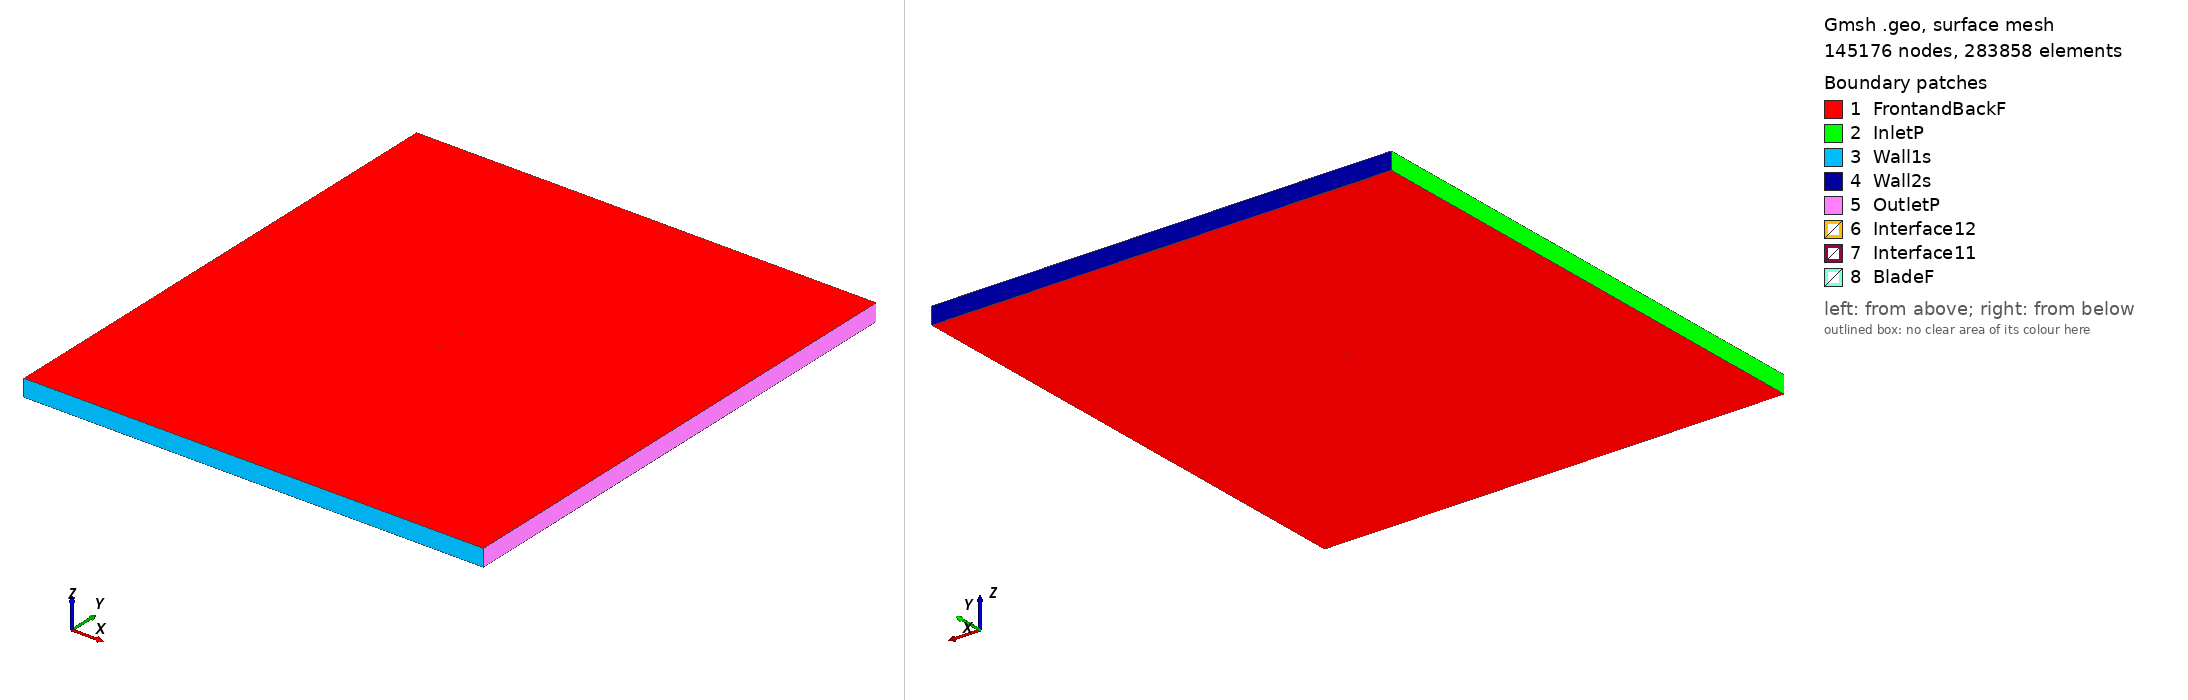

Gmsh geometry script, surface-meshed: 145176 nodes, 283858 surface elements. Boundary patches (legend numbers): 1 FrontandBackF, 2 InletP, 3 Wall1s, 4 Wall2s, 5 OutletP, 6 Interface12, 7 Interface11, 8 BladeF. Left view from above one corner, right view from below the opposite corner. Legend entries are the model's physical surfaces. The drawing asked Gmsh for element sizes between 1% and 20% of the model's largest extent; the script's own settings can give other sizes.

=== du8608418_tsr_1.6228_aoa_5.092.geo (drawn) ===
SetFactory("OpenCASCADE");

Point(1) = {0.074613, 0.733221, 0, 1.0};
Point(2) = {0.072780, 0.733225, 0, 1.0};
Point(3) = {0.069529, 0.733200, 0, 1.0};
Point(4) = {0.065999, 0.733154, 0, 1.0};
Point(5) = {0.062166, 0.733098, 0, 1.0};
Point(6) = {0.058004, 0.732922, 0, 1.0};
Point(7) = {0.053703, 0.732448, 0, 1.0};
Point(8) = {0.049518, 0.731854, 0, 1.0};
Point(9) = {0.045407, 0.731455, 0, 1.0};
Point(10) = {0.041189, 0.731241, 0, 1.0};
Point(11) = {0.036811, 0.731138, 0, 1.0};
Point(12) = {0.032299, 0.731111, 0, 1.0};
Point(13) = {0.027672, 0.731147, 0, 1.0};
Point(14) = {0.022952, 0.731236, 0, 1.0};
Point(15) = {0.018157, 0.731378, 0, 1.0};
Point(16) = {0.013310, 0.731567, 0, 1.0};
Point(17) = {0.008425, 0.731799, 0, 1.0};
Point(18) = {0.003526, 0.732072, 0, 1.0};
Point(19) = {-0.001370, 0.732386, 0, 1.0};
Point(20) = {-0.006241, 0.732737, 0, 1.0};
Point(21) = {-0.011068, 0.733123, 0, 1.0};
Point(22) = {-0.015831, 0.733546, 0, 1.0};
Point(23) = {-0.020514, 0.734001, 0, 1.0};
Point(24) = {-0.025097, 0.734489, 0, 1.0};
Point(25) = {-0.029561, 0.735007, 0, 1.0};
Point(26) = {-0.033893, 0.735553, 0, 1.0};
Point(27) = {-0.038074, 0.736126, 0, 1.0};
Point(28) = {-0.042086, 0.736724, 0, 1.0};
Point(29) = {-0.045917, 0.737342, 0, 1.0};
Point(30) = {-0.049549, 0.737981, 0, 1.0};
Point(31) = {-0.052969, 0.738639, 0, 1.0};
Point(32) = {-0.056164, 0.739315, 0, 1.0};
Point(33) = {-0.059126, 0.740011, 0, 1.0};
Point(34) = {-0.061846, 0.740723, 0, 1.0};
Point(35) = {-0.064316, 0.741447, 0, 1.0};
Point(36) = {-0.066532, 0.742181, 0, 1.0};
Point(37) = {-0.068487, 0.742918, 0, 1.0};
Point(38) = {-0.070176, 0.743654, 0, 1.0};
Point(39) = {-0.071598, 0.744386, 0, 1.0};
Point(40) = {-0.072751, 0.745102, 0, 1.0};
Point(41) = {-0.073634, 0.745804, 0, 1.0};
Point(42) = {-0.074261, 0.746473, 0, 1.0};
Point(43) = {-0.074631, 0.747065, 0, 1.0};
Point(44) = {-0.074704, 0.747559, 0, 1.0};
Point(45) = {-0.074417, 0.747962, 0, 1.0};
Point(46) = {-0.073783, 0.748341, 0, 1.0};
Point(47) = {-0.072841, 0.748706, 0, 1.0};
Point(48) = {-0.071589, 0.749026, 0, 1.0};
Point(49) = {-0.070047, 0.749313, 0, 1.0};
Point(50) = {-0.068218, 0.749553, 0, 1.0};
Point(51) = {-0.066109, 0.749745, 0, 1.0};
Point(52) = {-0.063727, 0.749885, 0, 1.0};
Point(53) = {-0.061079, 0.749970, 0, 1.0};
Point(54) = {-0.058173, 0.750000, 0, 1.0};
Point(55) = {-0.055018, 0.749975, 0, 1.0};
Point(56) = {-0.051624, 0.749894, 0, 1.0};
Point(57) = {-0.048002, 0.749759, 0, 1.0};
Point(58) = {-0.044165, 0.749572, 0, 1.0};
Point(59) = {-0.040126, 0.749333, 0, 1.0};
Point(60) = {-0.035900, 0.749048, 0, 1.0};
Point(61) = {-0.031502, 0.748716, 0, 1.0};
Point(62) = {-0.026947, 0.748344, 0, 1.0};
Point(63) = {-0.022255, 0.747936, 0, 1.0};
Point(64) = {-0.017444, 0.747494, 0, 1.0};
Point(65) = {-0.012535, 0.747023, 0, 1.0};
Point(66) = {-0.007545, 0.746524, 0, 1.0};
Point(67) = {-0.002495, 0.746002, 0, 1.0};
Point(68) = {0.002591, 0.745464, 0, 1.0};
Point(69) = {0.007693, 0.744912, 0, 1.0};
Point(70) = {0.012790, 0.744350, 0, 1.0};
Point(71) = {0.017857, 0.743778, 0, 1.0};
Point(72) = {0.022869, 0.743201, 0, 1.0};
Point(73) = {0.027806, 0.742621, 0, 1.0};
Point(74) = {0.032646, 0.742036, 0, 1.0};
Point(75) = {0.037367, 0.741446, 0, 1.0};
Point(76) = {0.041944, 0.740854, 0, 1.0};
Point(77) = {0.046362, 0.740251, 0, 1.0};
Point(78) = {0.050598, 0.739642, 0, 1.0};
Point(79) = {0.054636, 0.739012, 0, 1.0};
Point(80) = {0.058449, 0.738344, 0, 1.0};
Point(81) = {0.062064, 0.737603, 0, 1.0};
Point(82) = {0.065538, 0.736786, 0, 1.0};
Point(83) = {0.068894, 0.735991, 0, 1.0};
Point(84) = {0.072090, 0.735281, 0, 1.0};
Point(85) = {0.074748, 0.734742, 0, 1.0};
Point(86) = {-0.074613, -0.733221, 0, 1.0};
Point(87) = {-0.072780, -0.733225, 0, 1.0};
Point(88) = {-0.069529, -0.733200, 0, 1.0};
Point(89) = {-0.065999, -0.733154, 0, 1.0};
Point(90) = {-0.062166, -0.733098, 0, 1.0};
Point(91) = {-0.058004, -0.732922, 0, 1.0};
Point(92) = {-0.053703, -0.732448, 0, 1.0};
Point(93) = {-0.049518, -0.731854, 0, 1.0};
Point(94) = {-0.045407, -0.731455, 0, 1.0};
Point(95) = {-0.041189, -0.731241, 0, 1.0};
Point(96) = {-0.036811, -0.731138, 0, 1.0};
Point(97) = {-0.032299, -0.731111, 0, 1.0};
Point(98) = {-0.027672, -0.731147, 0, 1.0};
Point(99) = {-0.022952, -0.731236, 0, 1.0};
Point(100) = {-0.018157, -0.731378, 0, 1.0};
Point(101) = {-0.013310, -0.731567, 0, 1.0};
Point(102) = {-0.008425, -0.731799, 0, 1.0};
Point(103) = {-0.003526, -0.732072, 0, 1.0};
Point(104) = {0.001370, -0.732386, 0, 1.0};
Point(105) = {0.006241, -0.732737, 0, 1.0};
Point(106) = {0.011068, -0.733123, 0, 1.0};
Point(107) = {0.015831, -0.733546, 0, 1.0};
Point(108) = {0.020514, -0.734001, 0, 1.0};
Point(109) = {0.025097, -0.734489, 0, 1.0};
Point(110) = {0.029561, -0.735007, 0, 1.0};
Point(111) = {0.033893, -0.735553, 0, 1.0};
Point(112) = {0.038074, -0.736126, 0, 1.0};
Point(113) = {0.042086, -0.736724, 0, 1.0};
Point(114) = {0.045917, -0.737342, 0, 1.0};
Point(115) = {0.049549, -0.737981, 0, 1.0};
Point(116) = {0.052969, -0.738639, 0, 1.0};
Point(117) = {0.056164, -0.739315, 0, 1.0};
Point(118) = {0.059126, -0.740011, 0, 1.0};
Point(119) = {0.061846, -0.740723, 0, 1.0};
Point(120) = {0.064316, -0.741447, 0, 1.0};
Point(121) = {0.066532, -0.742181, 0, 1.0};
Point(122) = {0.068487, -0.742918, 0, 1.0};
Point(123) = {0.070176, -0.743654, 0, 1.0};
Point(124) = {0.071598, -0.744386, 0, 1.0};
Point(125) = {0.072751, -0.745102, 0, 1.0};
Point(126) = {0.073634, -0.745804, 0, 1.0};
Point(127) = {0.074261, -0.746473, 0, 1.0};
Point(128) = {0.074631, -0.747065, 0, 1.0};
Point(129) = {0.074704, -0.747559, 0, 1.0};
Point(130) = {0.074417, -0.747962, 0, 1.0};
Point(131) = {0.073783, -0.748341, 0, 1.0};
Point(132) = {0.072841, -0.748706, 0, 1.0};
Point(133) = {0.071589, -0.749026, 0, 1.0};
Point(134) = {0.070047, -0.749313, 0, 1.0};
Point(135) = {0.068218, -0.749553, 0, 1.0};
Point(136) = {0.066109, -0.749745, 0, 1.0};
Point(137) = {0.063727, -0.749885, 0, 1.0};
Point(138) = {0.061079, -0.749970, 0, 1.0};
Point(139) = {0.058173, -0.750000, 0, 1.0};
Point(140) = {0.055018, -0.749975, 0, 1.0};
Point(141) = {0.051624, -0.749894, 0, 1.0};
Point(142) = {0.048002, -0.749759, 0, 1.0};
Point(143) = {0.044165, -0.749572, 0, 1.0};
Point(144) = {0.040126, -0.749333, 0, 1.0};
Point(145) = {0.035900, -0.749048, 0, 1.0};
Point(146) = {0.031502, -0.748716, 0, 1.0};
Point(147) = {0.026947, -0.748344, 0, 1.0};
Point(148) = {0.022255, -0.747936, 0, 1.0};
Point(149) = {0.017444, -0.747494, 0, 1.0};
Point(150) = {0.012535, -0.747023, 0, 1.0};
Point(151) = {0.007545, -0.746524, 0, 1.0};
Point(152) = {0.002495, -0.746002, 0, 1.0};
Point(153) = {-0.002591, -0.745464, 0, 1.0};
Point(154) = {-0.007693, -0.744912, 0, 1.0};
Point(155) = {-0.012790, -0.744350, 0, 1.0};
Point(156) = {-0.017857, -0.743778, 0, 1.0};
Point(157) = {-0.022869, -0.743201, 0, 1.0};
Point(158) = {-0.027806, -0.742621, 0, 1.0};
Point(159) = {-0.032646, -0.742036, 0, 1.0};
Point(160) = {-0.037367, -0.741446, 0, 1.0};
Point(161) = {-0.041944, -0.740854, 0, 1.0};
Point(162) = {-0.046362, -0.740251, 0, 1.0};
Point(163) = {-0.050598, -0.739642, 0, 1.0};
Point(164) = {-0.054636, -0.739012, 0, 1.0};
Point(165) = {-0.058449, -0.738344, 0, 1.0};
Point(166) = {-0.062064, -0.737603, 0, 1.0};
Point(167) = {-0.065538, -0.736786, 0, 1.0};
Point(168) = {-0.068894, -0.735991, 0, 1.0};
Point(169) = {-0.072090, -0.735281, 0, 1.0};
Point(170) = {-0.074748, -0.734742, 0, 1.0};

// Lines: first blade (splines 1-4)
Spline(1) = {1:26};
Spline(2) = {26:61};
Spline(3) = {61:85};
Spline(4) = {85,1};

// Lines: second blade (splines 5-8)
Spline(5) = {86:111};
Spline(6) = {111:146};
Spline(7) = {146:170};
Spline(8) = {170,86};

// Outer domain (points 20001-4 and lines)
Point(171) = {-13.50000000, -15.00000000, 0, 1.0};
Point(172) = {-13.50000000, 15.00000000, 0, 1.0};
Point(173) = {13.50000000, 15.00000000, 0, 1.0};
Point(174) = {13.50000000, -15.00000000, 0, 1.0};
Line(11) = {171, 172};
Line(12) = {172, 173};
Line(13) = {173, 174};
Line(14) = {171, 174};

// Interface (between moving and stationary domain) (circles)
Circle(9) = {0, 0, 0, 0.80000000, 0, 2*Pi};
Circle(10) = {0, 0, 0, 0.80000000, 0, 2*Pi};

// Loops collect Lines/Splines/etc (blade1, blade2, domain, first circle)
Line Loop(1) = {1:4};
Line Loop(2) = {5:8};
Line Loop(3) = {11,12,13,-14};
Line Loop(4) = {9};

// BooleanDifference cuts out the circle/interface from the domain
Plane Surface(1) = {3};
Plane Surface(2) = {4};
BooleanDifference{ Surface{1}; Delete;}{ Surface{2}; Delete;}

// This one cuts out the blades from the inner circle/interface
Line Loop(6) = {10};
Plane Surface(5) = {6};
Plane Surface(6) = {1};
Plane Surface(7) = {2};
BooleanDifference{ Surface{5}; Delete;}{ Surface{6,7}; Delete;}

// extrude to 3rd dimension
Extrude {0, 0, 1} {Surface{1}; Surface{5}; Layers{1}; Recombine;}

// Physical Surfaces are the named boundaries (patches)
Physical Surface("Interface11") = {12};
Physical Surface("Interface12") = {10};

// sides of domain
Physical Surface("InletP") = {6};
Physical Surface("OutletP") = {9};

// top and bottom of domain
Physical Surface("Wall1s") = {7};
Physical Surface("Wall2s") = {8};

// Check FrontandBackF by ensuring there is nothing in the 3rd dimension
Physical Surface("FrontandBackF") = {1,11,5,21};
Physical Surface("BladeF") = {13:20};
Physical Volume("Turbine") = {2};
Physical Volume("Farfield") = {1};

// settings for airfoil boundary layer
Field[1] = BoundaryLayer;
Field[1].EdgesList = {1:8};
Field[1].hwall_n = 1e-3;
Field[1].thickness = 1.5e-2;
Field[1].ratio = 1.05;
Field[1].Quads = 1;
BoundaryLayer Field = 1;

// control points for mesh (blade and interface)
// floor((arc length / 1.5mm)/ 6) -> Transfinite Line
Transfinite Line {1,2,3,5,6,7} = 33 Using Progression 1;
Transfinite Line {4,8} = 2 Using Progression 1;
Transfinite Line {9, 15} = 800 Using Progression 1;

// For more information on gmsh syntax, visit http://gmsh.info/doc/texinfo/gmsh.html
